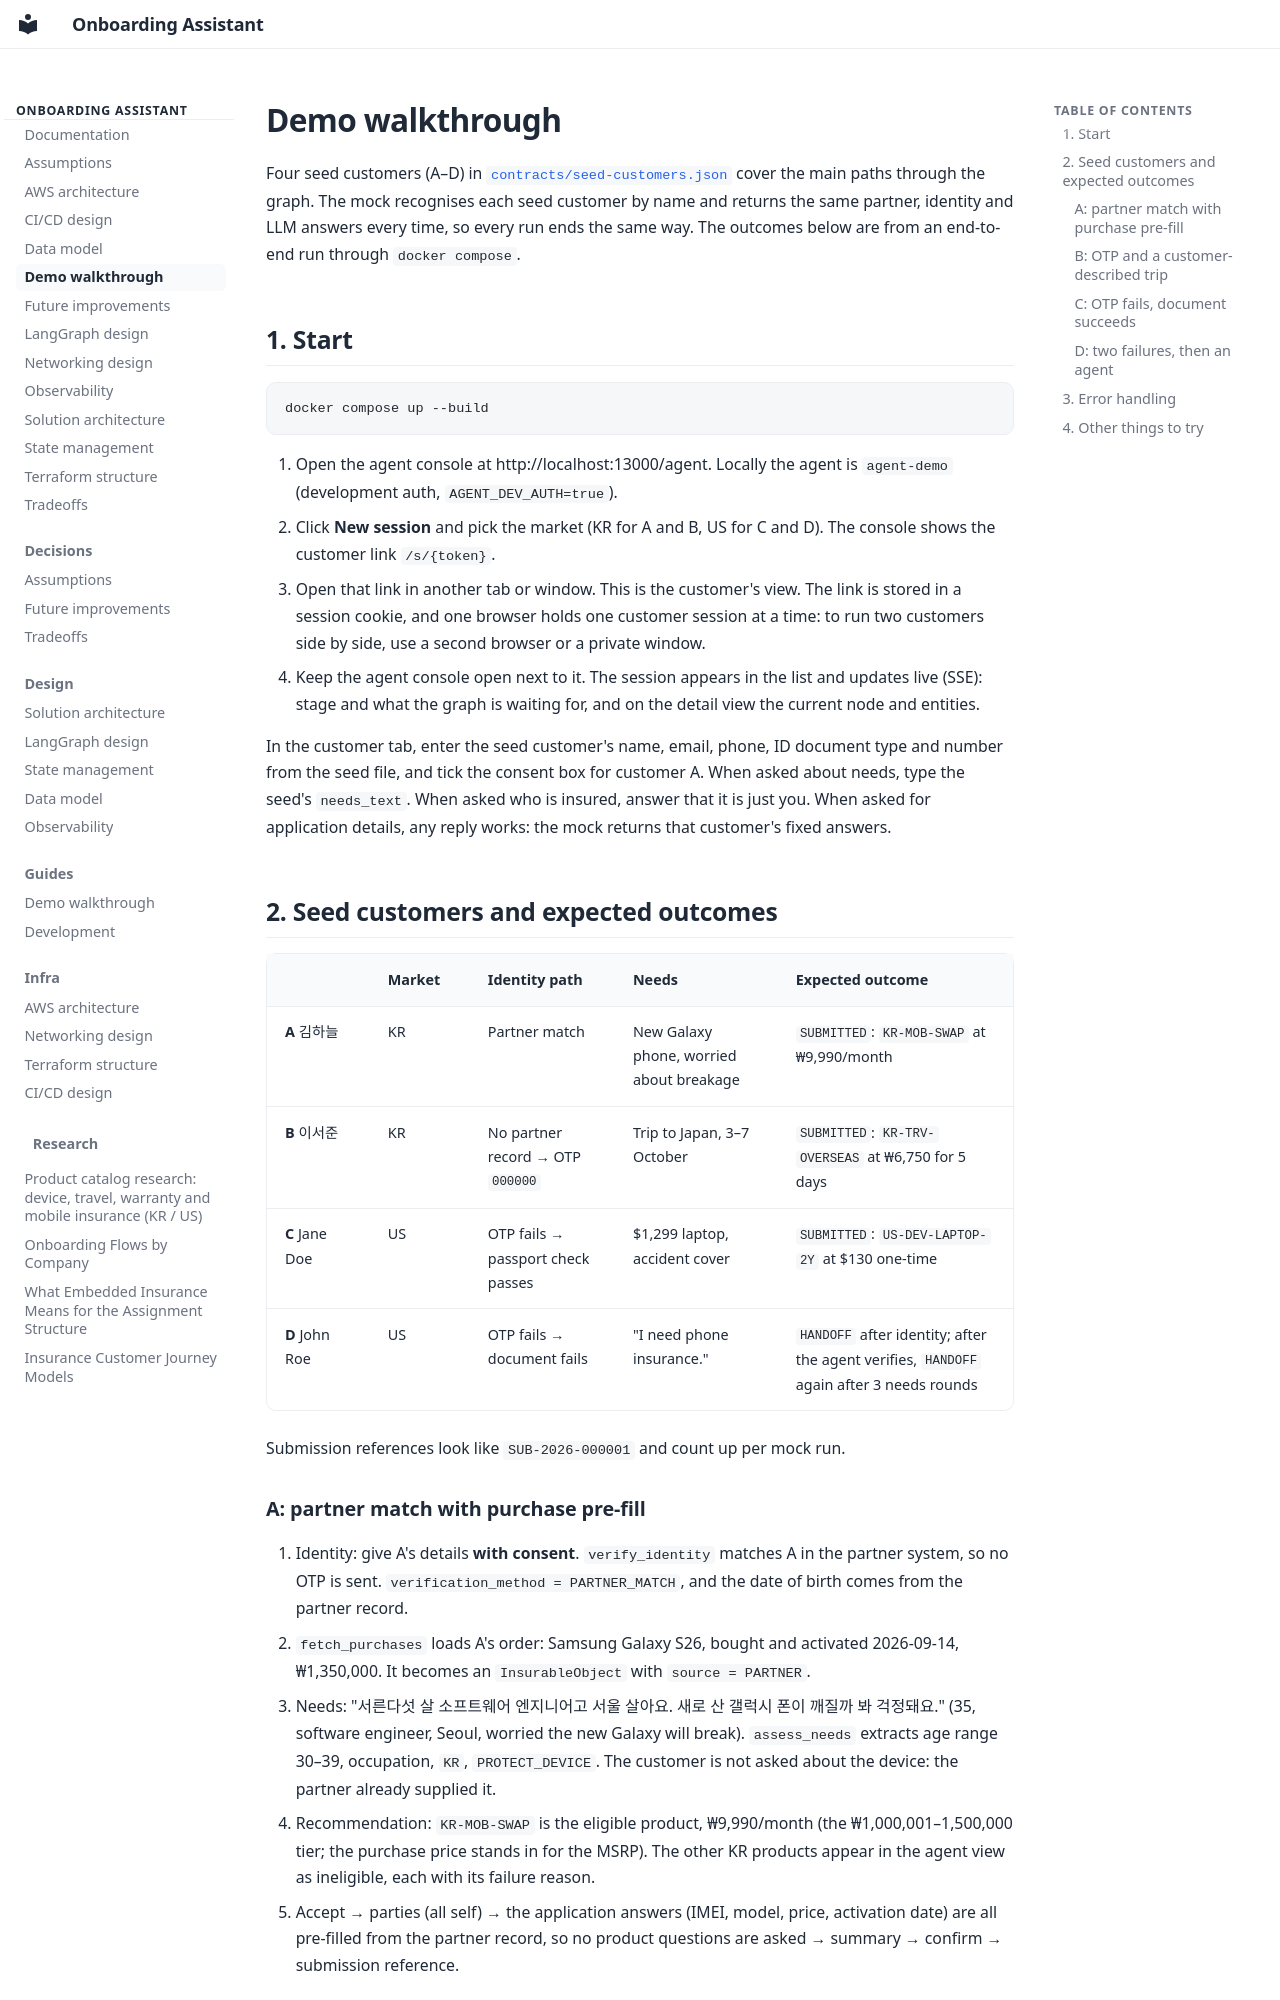

repository: pjh4993/insurance-onboarding-assistant · page: demo/index.html · generator: mkdocs

# Demo walkthrough

Four seed customers (A–D) in [`contracts/seed-customers.json`](../contracts/seed-customers.json) cover the main
paths through the graph. The mock recognises each seed customer by name and returns the same partner, identity
and LLM answers every time, so every run ends the same way. The outcomes below are from an end-to-end run
through `docker compose`.

## 1. Start

```bash
docker compose up --build
```

1. Open the agent console at http://localhost:13000/agent. Locally the agent is `agent-demo` (development auth,
   `AGENT_DEV_AUTH=true`).
2. Click **New session** and pick the market (KR for A and B, US for C and D). The console shows the customer
   link `/s/{token}`.
3. Open that link in another tab or window. This is the customer's view. The link is stored in a session cookie,
   and one browser holds one customer session at a time: to run two customers side by side, use a second browser
   or a private window.
4. Keep the agent console open next to it. The session appears in the list and updates live (SSE): stage and
   what the graph is waiting for, and on the detail view the current node and entities.

In the customer tab, enter the seed customer's name, email, phone, ID document type and number from the seed
file, and tick the consent box for customer A. When asked about needs, type the seed's `needs_text`. When asked
who is insured, answer that it is just you. When asked for application details, any reply works: the mock
returns that customer's fixed answers.

## 2. Seed customers and expected outcomes

| | Market | Identity path | Needs | Expected outcome |
|---|---|---|---|---|
| **A** 김하늘 | KR | Partner match | New Galaxy phone, worried about breakage | `SUBMITTED`: `KR-MOB-SWAP` at ₩9,990/month |
| **B** 이서준 | KR | No partner record → OTP `000000` | Trip to Japan, 3–7 October | `SUBMITTED`: `KR-TRV-OVERSEAS` at ₩6,750 for 5 days |
| **C** Jane Doe | US | OTP fails → passport check passes | $1,299 laptop, accident cover | `SUBMITTED`: `US-DEV-LAPTOP-2Y` at $130 one-time |
| **D** John Roe | US | OTP fails → document fails | "I need phone insurance." | `HANDOFF` after identity; after the agent verifies, `HANDOFF` again after 3 needs rounds |

Submission references look like `SUB-2026-000001` and count up per mock run.

### A: partner match with purchase pre-fill

1. Identity: give A's details **with consent**. `verify_identity` matches A in the partner system, so no OTP is
   sent. `verification_method = PARTNER_MATCH`, and the date of birth comes from the partner record.
2. `fetch_purchases` loads A's order: Samsung Galaxy S26, bought and activated 2026-09-14, ₩1,350,000. It becomes an
   `InsurableObject` with `source = PARTNER`.
3. Needs: "서른다섯 살 소프트웨어 엔지니어고 서울 살아요. 새로 산 갤럭시 폰이 깨질까 봐 걱정돼요." (35, software engineer,
   Seoul, worried the new Galaxy will break). `assess_needs` extracts age range 30–39, occupation, `KR`,
   `PROTECT_DEVICE`. The customer is not asked about the device: the partner already supplied it.
4. Recommendation: `KR-MOB-SWAP` is the eligible product, ₩9,990/month (the ₩1,000,001–1,500,000 tier; the
   purchase price stands in for the MSRP). The other KR products appear in the agent view as ineligible, each with
   its failure reason.
5. Accept → parties (all self) → the application answers (IMEI, model, price, activation date) are all
   pre-filled from the partner record, so no product questions are asked → summary → confirm → submission
   reference.
